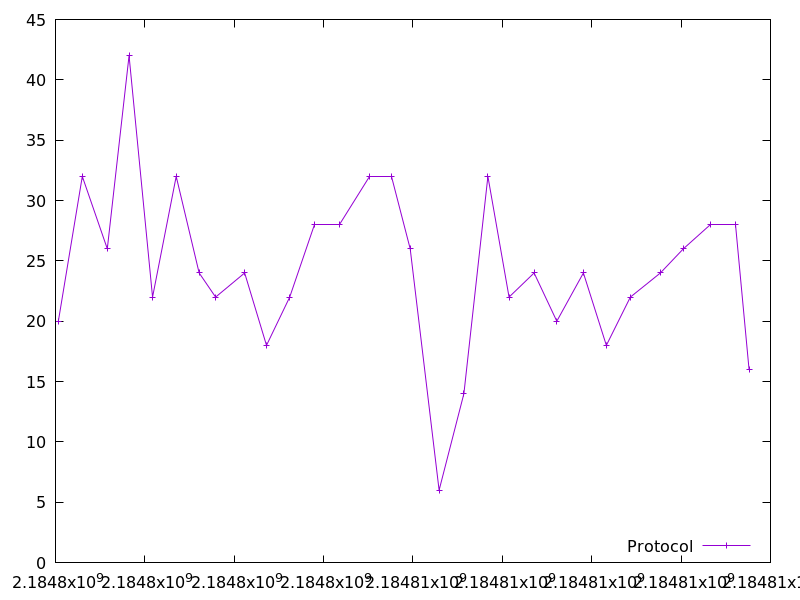

The table this chart was drawn from, first rows:
2184798064.2020626, 20.0
2184798600, 32.0
2184799159, 26.0
2184799646, 42.0
2184800172, 22.0
2184800701, 32.0
2184801214, 24.0
2184801583, 22.0
2184802233, 24.0
2184802722, 18.0
2184803241, 22.0
2184803799, 28.0
2184804360, 28.0
2184805020, 32.0
2184805521, 32.0
2184805938, 26.0
2184806584, 6.0
2184807139, 14.0
2184807677, 32.0
2184808150, 22.0
2184808711, 24.0
2184809219, 20.0
2184809814, 24.0
2184810327, 18.0
2184810865, 22.0
2184811537, 24.0
2184812050, 26.0
2184812668, 28.0
2184813211, 28.0
2184813521, 16.0
